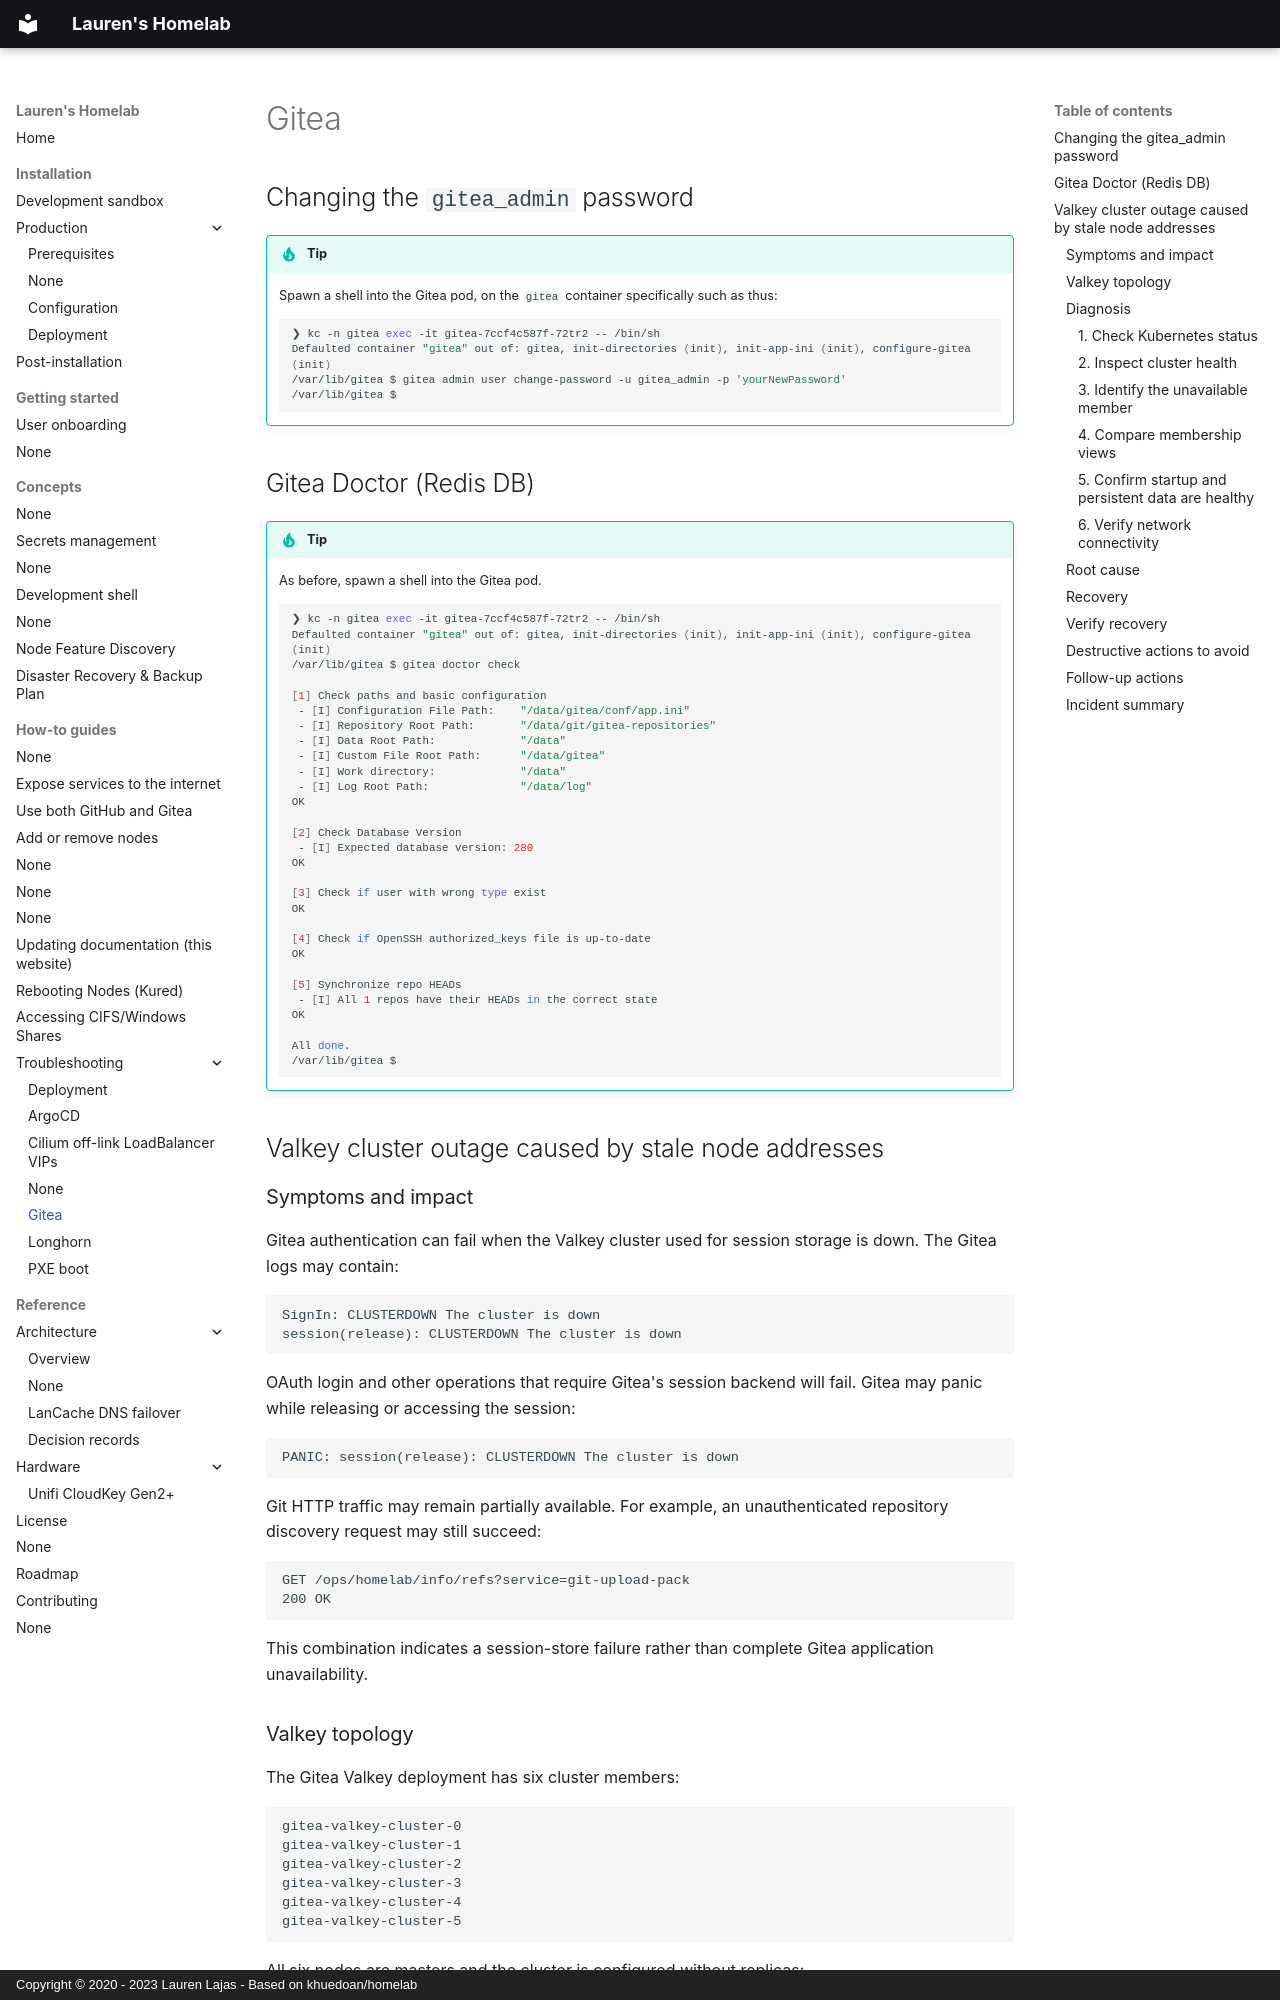

repository: llajas/homelab · page: how-to-guides/troubleshooting/gitea/index.html · generator: mkdocs · copyright: Copyright © 2020 - 2023 Lauren Lajas - Based on khuedoan/homelab

# Gitea

## Changing the `gitea_admin` password

!!! tip
    Spawn a shell into the Gitea pod, on the `gitea` container specifically such as thus:
    ```sh
    ❯ kc -n gitea exec -it gitea-7ccf4c587f-72tr2 -- /bin/sh
    Defaulted container "gitea" out of: gitea, init-directories (init), init-app-ini (init), configure-gitea (init)
    /var/lib/gitea $ gitea admin user change-password -u gitea_admin -p 'yourNewPassword'
    /var/lib/gitea $
    ```

## Gitea Doctor (Redis DB)

!!! tip
    As before, spawn a shell into the Gitea pod.
    ```sh
    ❯ kc -n gitea exec -it gitea-7ccf4c587f-72tr2 -- /bin/sh
    Defaulted container "gitea" out of: gitea, init-directories (init), init-app-ini (init), configure-gitea (init)
    /var/lib/gitea $ gitea doctor check

    [1] Check paths and basic configuration
     - [I] Configuration File Path:    "/data/gitea/conf/app.ini"
     - [I] Repository Root Path:       "/data/git/gitea-repositories"
     - [I] Data Root Path:             "/data"
     - [I] Custom File Root Path:      "/data/gitea"
     - [I] Work directory:             "/data"
     - [I] Log Root Path:              "/data/log"
    OK

    [2] Check Database Version
     - [I] Expected database version: 280
    OK

    [3] Check if user with wrong type exist
    OK

    [4] Check if OpenSSH authorized_keys file is up-to-date
    OK

    [5] Synchronize repo HEADs
     - [I] All 1 repos have their HEADs in the correct state
    OK

    All done.
    /var/lib/gitea $
    ```

## Valkey cluster outage caused by stale node addresses

### Symptoms and impact

Gitea authentication can fail when the Valkey cluster used for session storage is
down. The Gitea logs may contain:

```text
SignIn: CLUSTERDOWN The cluster is down
session(release): CLUSTERDOWN The cluster is down
```

OAuth login and other operations that require Gitea's session backend will fail.
Gitea may panic while releasing or accessing the session:

```text
PANIC: session(release): CLUSTERDOWN The cluster is down
```

Git HTTP traffic may remain partially available. For example, an unauthenticated
repository discovery request may still succeed:

```text
GET /ops/homelab/info/refs?service=git-upload-pack
200 OK
```

This combination indicates a session-store failure rather than complete Gitea
application unavailability.
